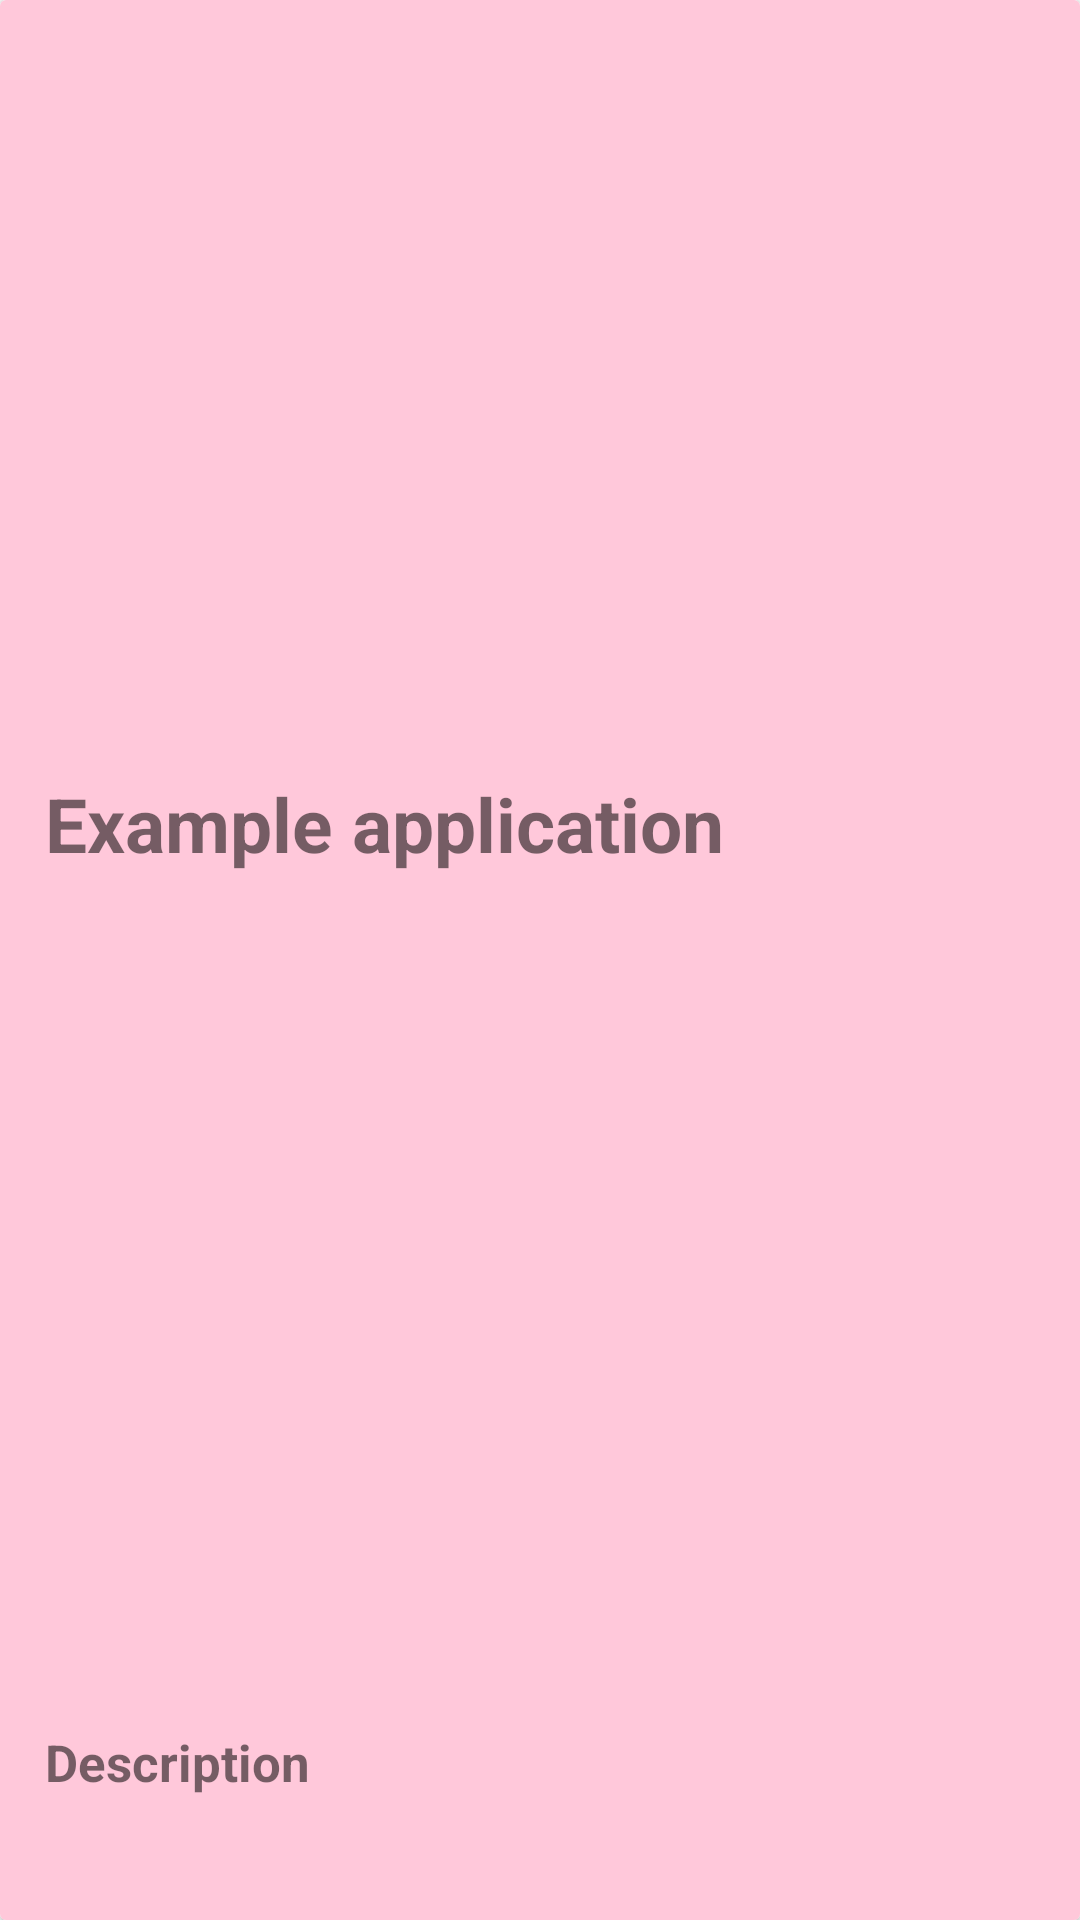

Produce the Android XML layout that renders to this screen, including the resource entries it uses.
<!-- AndroidManifest.xml: application theme Theme.JuegoDSAREST3 -->
<!-- res/layout/activity_row_layout_faq.xml -->
<?xml version="1.0" encoding="utf-8"?>
<androidx.cardview.widget.CardView xmlns:android="http://schemas.android.com/apk/res/android"
    xmlns:app="http://schemas.android.com/apk/res-auto"
    android:layout_width="match_parent"
    android:layout_height="200dp"

    >


    <RelativeLayout
        android:layout_width="match_parent"
        android:layout_height="match_parent"
        android:background="#FFC8DA"
        android:orientation="horizontal">


        <TextView
            android:id="@+id/respuesta"
            android:layout_width="396dp"
            android:layout_height="56dp"
            android:layout_alignParentRight="true"
            android:layout_alignParentBottom="true"
            android:layout_marginLeft="15dp"
            android:layout_marginRight="1dp"
            android:layout_marginBottom="8dp"
            android:text="Description"
            android:textSize="17dp"
            android:textStyle="bold" />

        <TextView
            android:id="@+id/pregunta"
            android:layout_width="360dp"
            android:layout_height="57dp"
            android:layout_above="@id/respuesta"
            android:layout_alignParentTop="true"
            android:layout_marginLeft="15dp"
            android:layout_marginTop="1dp"
            android:layout_marginRight="0dp"
            android:layout_marginBottom="28dp"
            android:gravity="center_vertical"
            android:text="Example application"
            android:textSize="25dp"
            android:textStyle="bold" />




    </RelativeLayout>
</androidx.cardview.widget.CardView>
<!-- resources referenced by this layout -->
<resources>
  <style name="Theme.JuegoDSAREST3" parent="Theme.MaterialComponents.DayNight.DarkActionBar">
          
          <item name="colorPrimary">@color/purple_500</item>
          <item name="colorPrimaryVariant">@color/purple_700</item>
          <item name="colorOnPrimary">@color/white</item>
          
          <item name="colorSecondary">@color/teal_200</item>
          <item name="colorSecondaryVariant">@color/teal_700</item>
          <item name="colorOnSecondary">@color/black</item>
          
          <item name="android:statusBarColor">?attr/colorPrimaryVariant</item>
          
      </style>
  <!-- not gathered from this repository: default colours our renderer supplied (Android Studio template values) -->
  <color name="purple_500">#FF6200EE</color>
  <color name="purple_700">#FF3700B3</color>
  <color name="teal_200">#FF03DAC5</color>
  <color name="teal_700">#FF018786</color>
  <color name="black">#FF000000</color>
  <color name="white">#FFFFFFFF</color>
</resources>
